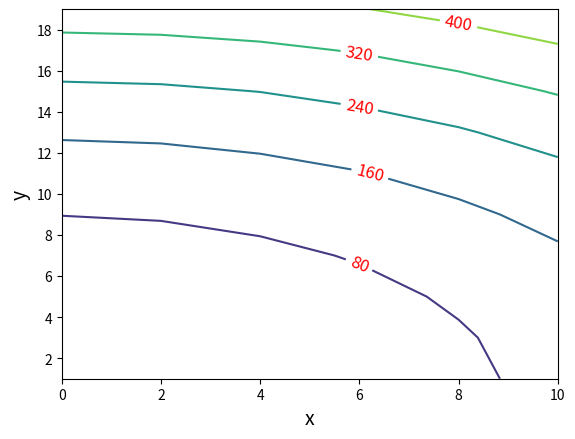
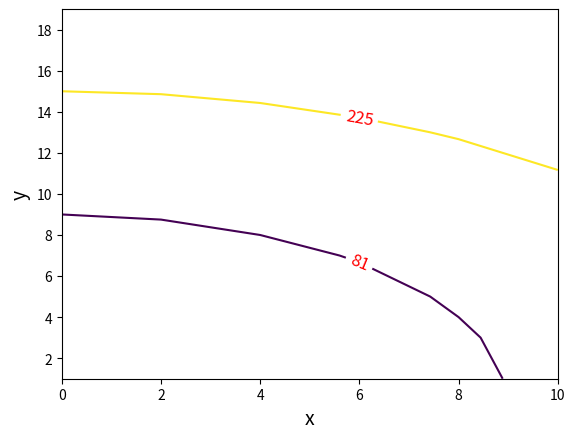
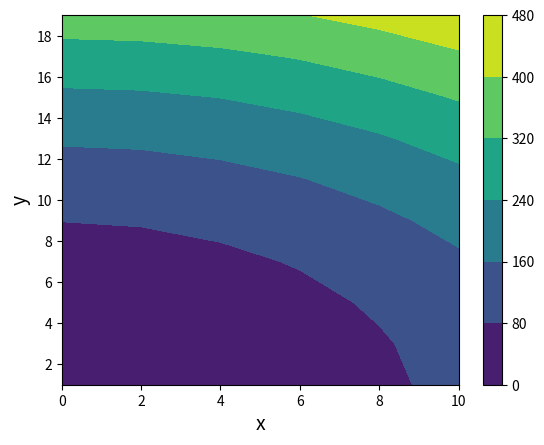

Write the Python code that produced these figures, in order.
#!/usr/bin/env python3
# -*- coding: utf-8 -*-
"""
"""

import numpy as np
import matplotlib.pyplot as plt


def function(x, y):
    return x**2 + y**2


x_values = np.arange(0, 11, 2)  # [0,2,4,6,8,10]
y_values = np.arange(1, 21, 2)  # [1,3,5,7, .... 17,19]

x_mesh, y_mesh = np.meshgrid(x_values, y_values)


fig = plt.figure()
ax = fig.add_subplot(111)
contour_plot = ax.contour(x_mesh, y_mesh, function(x_mesh, y_mesh), 5)
ax.clabel(contour_plot, fontsize=12, colors='r')
ax.set_xlabel('x',fontsize=14)
ax.set_ylabel('y',fontsize=14)
plt.show()

fig = plt.figure()
ax = fig.add_subplot(111)
contour_plot = ax.contour(x_mesh, y_mesh, function(x_mesh, y_mesh), [81, 225])
ax.clabel(contour_plot, fontsize=12, colors='r')
ax.set_xlabel('x',fontsize=14)
ax.set_ylabel('y',fontsize=14)
plt.show()

fig = plt.figure()
ax = fig.add_subplot(111)
contour_plot_filled = ax.contourf(x_mesh, y_mesh, function(x_mesh, y_mesh), 5)
fig.colorbar(contour_plot_filled)
ax.set_xlabel('x',fontsize=14)
ax.set_ylabel('y',fontsize=14)
plt.show()







